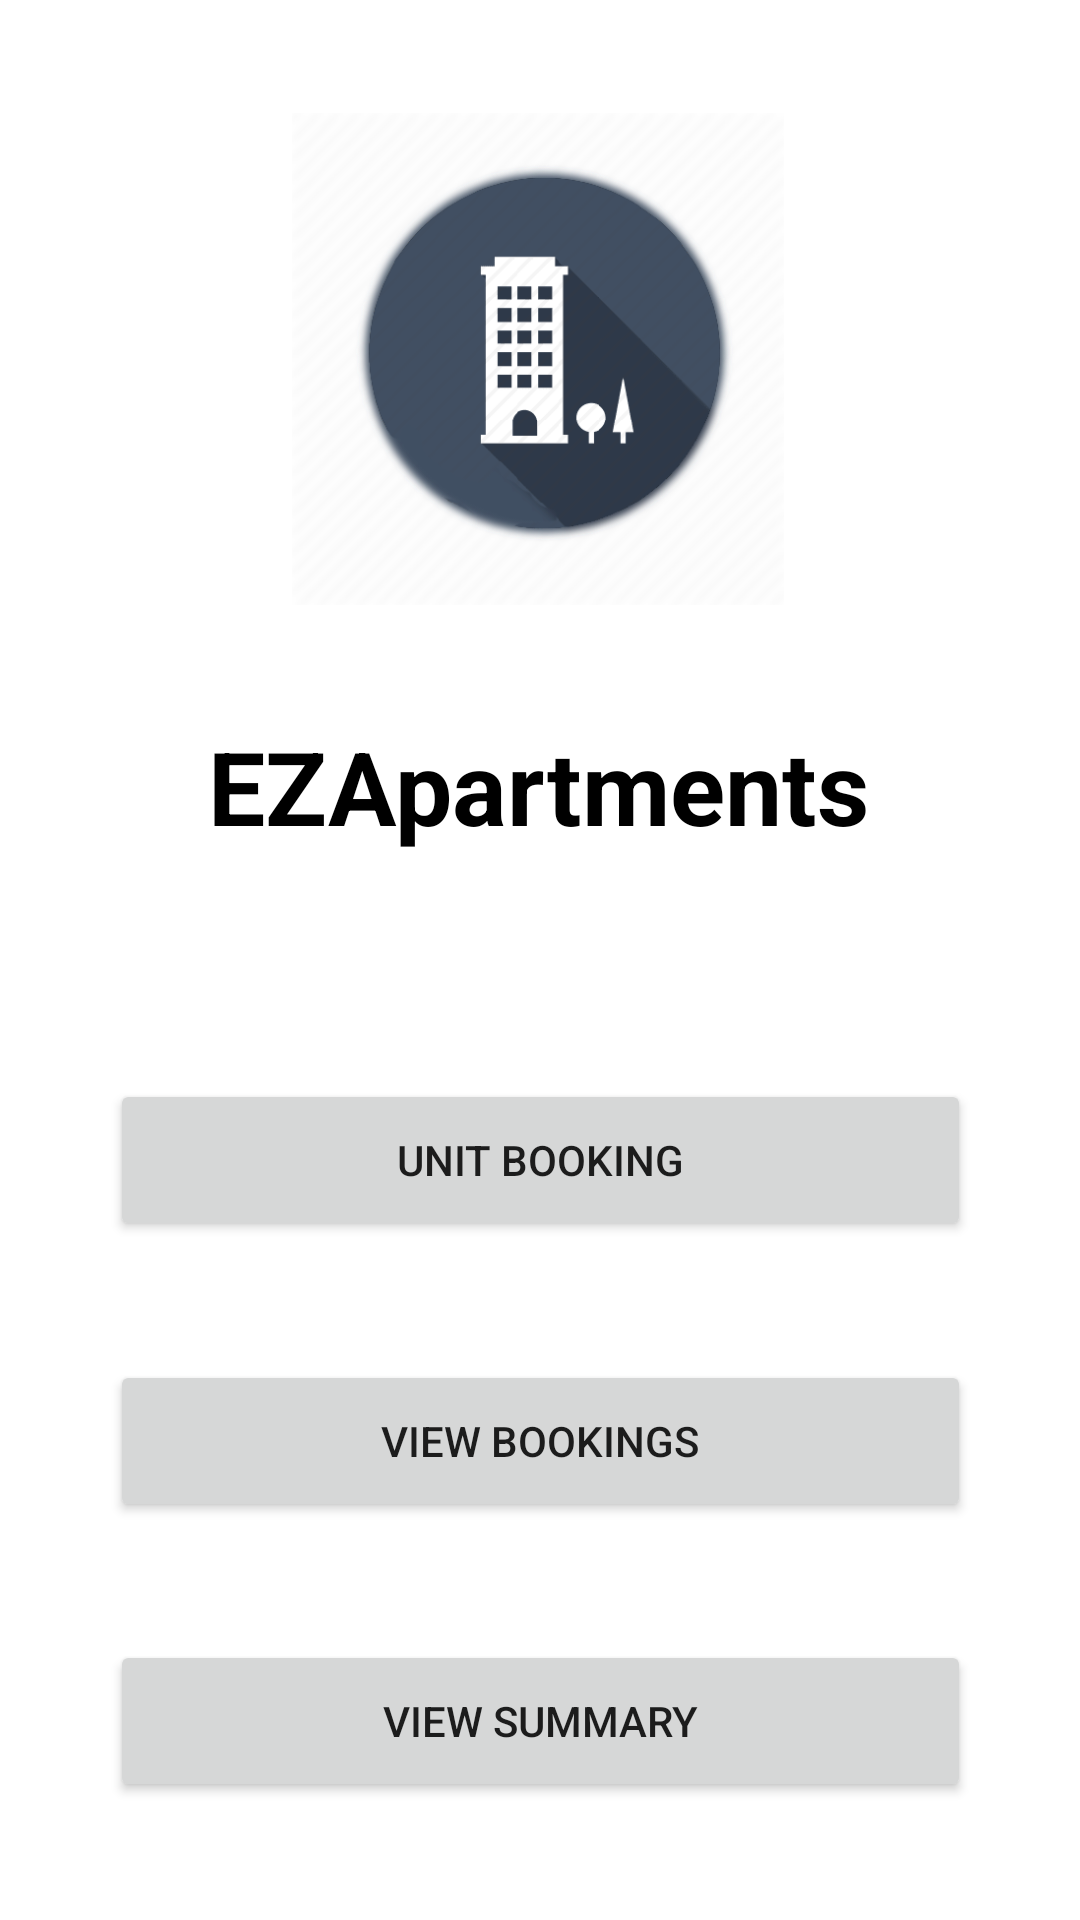

Write the Android layout XML for this screen, with the resource values it uses.
<!-- AndroidManifest.xml: application theme Theme.ResitProject -->
<!-- res/layout/activity_menu.xml -->
<?xml version="1.0" encoding="utf-8"?>
<androidx.constraintlayout.widget.ConstraintLayout xmlns:android="http://schemas.android.com/apk/res/android"
    xmlns:app="http://schemas.android.com/apk/res-auto"
    xmlns:tools="http://schemas.android.com/tools"
    android:layout_width="match_parent"
    android:layout_height="match_parent"
    tools:context=".MenuActivity">

    <TextView
        android:id="@+id/tvLoginMainTitle"
        android:layout_width="wrap_content"
        android:layout_height="wrap_content"
        android:text="@string/ezapartments"
        android:textColor="@color/black"
        android:textSize="34sp"
        android:textStyle="bold"
        app:layout_constraintBottom_toTopOf="@+id/guideline2"
        app:layout_constraintEnd_toEndOf="parent"
        app:layout_constraintHorizontal_bias="0.497"
        app:layout_constraintStart_toStartOf="parent"
        app:layout_constraintTop_toBottomOf="@+id/imageView3" />

    <androidx.constraintlayout.widget.Guideline
        android:id="@+id/guideline2"
        android:layout_width="wrap_content"
        android:layout_height="wrap_content"
        android:orientation="horizontal"
        app:layout_constraintGuide_percent="0.500684" />

    <ImageView
        android:id="@+id/imageView3"
        android:layout_width="164dp"
        android:layout_height="168dp"
        app:layout_constraintBottom_toTopOf="@+id/tvLoginMainTitle"
        app:layout_constraintEnd_toEndOf="parent"
        app:layout_constraintHorizontal_bias="0.497"
        app:layout_constraintStart_toStartOf="parent"
        app:layout_constraintTop_toTopOf="parent"
        app:layout_constraintVertical_bias="0.737"
        app:srcCompat="@drawable/apartmenticon" />

    <Button
        android:id="@+id/buttonUnitBooking"
        android:layout_width="287dp"
        android:layout_height="54dp"
        android:text="@string/unit_booking"
        app:layout_constraintBottom_toTopOf="@+id/buttonBookings"
        app:layout_constraintEnd_toEndOf="parent"
        app:layout_constraintStart_toStartOf="parent"
        app:layout_constraintTop_toTopOf="@+id/guideline2" />

    <Button
        android:id="@+id/buttonBookings"
        android:layout_width="287dp"
        android:layout_height="54dp"
        android:text="@string/view_bookings"
        app:layout_constraintBottom_toTopOf="@+id/buttonSummary"
        app:layout_constraintEnd_toEndOf="parent"
        app:layout_constraintStart_toStartOf="parent"
        app:layout_constraintTop_toBottomOf="@+id/buttonUnitBooking" />

    <Button
        android:id="@+id/buttonSummary"
        android:layout_width="287dp"
        android:layout_height="54dp"
        android:text="@string/view_summary"
        app:layout_constraintBottom_toBottomOf="parent"
        app:layout_constraintEnd_toEndOf="parent"
        app:layout_constraintStart_toStartOf="parent"
        app:layout_constraintTop_toBottomOf="@+id/buttonBookings" />

</androidx.constraintlayout.widget.ConstraintLayout>
<!-- resources referenced by this layout -->
<resources>
  <!-- drawable apartmenticon: png bitmap (drawable, 91006 bytes) -->
  <string name="ezapartments">EZApartments</string>
  <string name="unit_booking">Unit Booking</string>
  <string name="view_bookings">View Bookings</string>
  <string name="view_summary">View Summary</string>
  <style name="Theme.ResitProject" parent="Theme.MaterialComponents.DayNight.DarkActionBar">
          
          <item name="colorPrimary">@color/purple_500</item>
          <item name="colorPrimaryVariant">@color/purple_700</item>
          <item name="colorOnPrimary">@color/white</item>
          
          <item name="colorSecondary">@color/teal_200</item>
          <item name="colorSecondaryVariant">@color/teal_700</item>
          <item name="colorOnSecondary">@color/black</item>
          
          <item name="android:statusBarColor" tools:targetApi="l">?attr/colorPrimaryVariant</item>
          
      </style>
  <!-- not gathered from this repository: default colours our renderer supplied (Android Studio template values) -->
  <color name="purple_500">#FF6200EE</color>
  <color name="purple_700">#FF3700B3</color>
  <color name="teal_200">#FF03DAC5</color>
  <color name="teal_700">#FF018786</color>
  <color name="black">#FF000000</color>
  <color name="white">#FFFFFFFF</color>
</resources>
